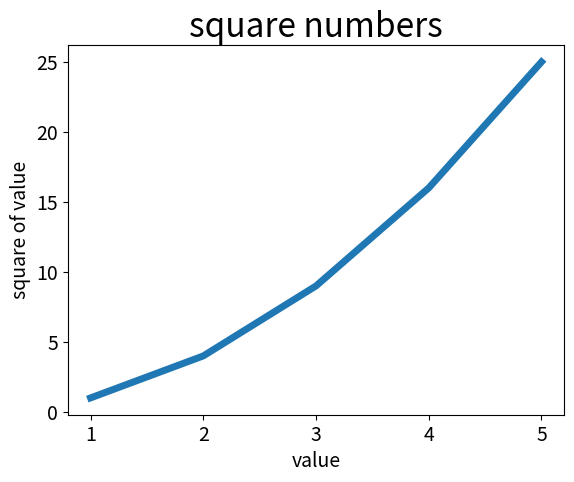

Python code for this plot:
import matplotlib.pyplot as plt

#生成折线图
input_value = [1,2,3,4,5]
squares = [1,4,9,16,25]

plt.plot(input_value,squares,linewidth=5)  #plot() 绘制图形，设置线条粗细
plt.title('square numbers',fontsize=24)  #设置标题
plt.xlabel('value',fontsize=14)  #设置坐标标签
plt.ylabel('square of value',fontsize=14)
plt.tick_params(axis='both',labelsize=14)  #设置刻度

plt.show()  #显示图形
